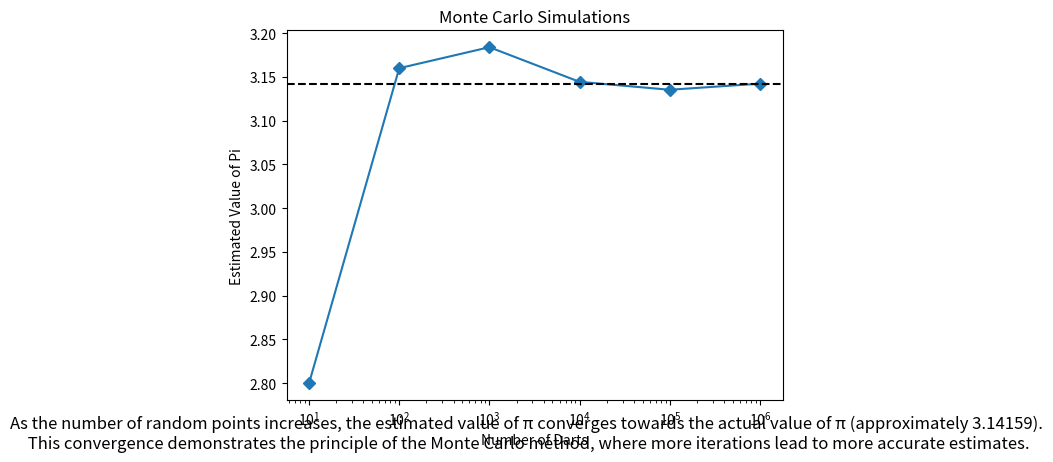

The script that saved this image:
import numpy as np
import matplotlib.pyplot as plt
import pandas as pd
import seaborn as sns
import math

def monteCarloSimulation(counts, a):
    # List to store estimated values of Pi
    piCap=[]
    
    # Iterate over different number of darts
    for i in counts:
        # Generate random points within the square [-a/2, a/2] x [-a/2, a/2]
        randomValues=[[np.random.uniform(-a/2,a/2),np.random.uniform(-a/2, a/2)] for j in range(i)]
        
        # Count the number of points falling within the quarter circle
        onTarget=sum(1 for j in randomValues if (j[0]**2 + j[1]**2)**(1/2) <= a/2)
        
        # Estimate Pi using the Monte Carlo method
        piCap.append((onTarget/i)*4)
    
    return piCap

def plotMonteCarloSimulation(counts, piCap):
    # Create a DataFrame to store the results
    mc=pd.DataFrame({"Number of Darts":counts,"Estimated value of Pi":piCap})
    mc.to_csv('MonteCarloUniform.csv',index=False)
    
    # Plot the results
    plt.plot(counts,piCap,marker='D',linestyle='-',label='Estimated Value of Pi')
    plt.axhline(y=math.pi,color="black",linestyle="--")
    plt.title("Monte Carlo Simulations")
    plt.yscale('linear')
    plt.xscale('log')
    plt.xlabel('Number of Darts')
    plt.ylabel('Estimated Value of Pi')
    plt.figtext(0.5, 0.01, 'As the number of random points increases, the estimated value of π converges towards the actual value of π (approximately 3.14159).\n This convergence demonstrates the principle of the Monte Carlo method, where more iterations lead to more accurate estimates.', fontsize=12, color='black', ha='center')
    plt.show()

# Set parameters
a=1
counts=[10,100,1000,10000,100000,1000000]

# Perform the Monte Carlo simulation
piCap=monteCarloSimulation(counts,a)

# Print results for inspection
print(piCap)
print(counts)

# Plot the results of the Monte Carlo simulation
plotMonteCarloSimulation(counts, piCap)
